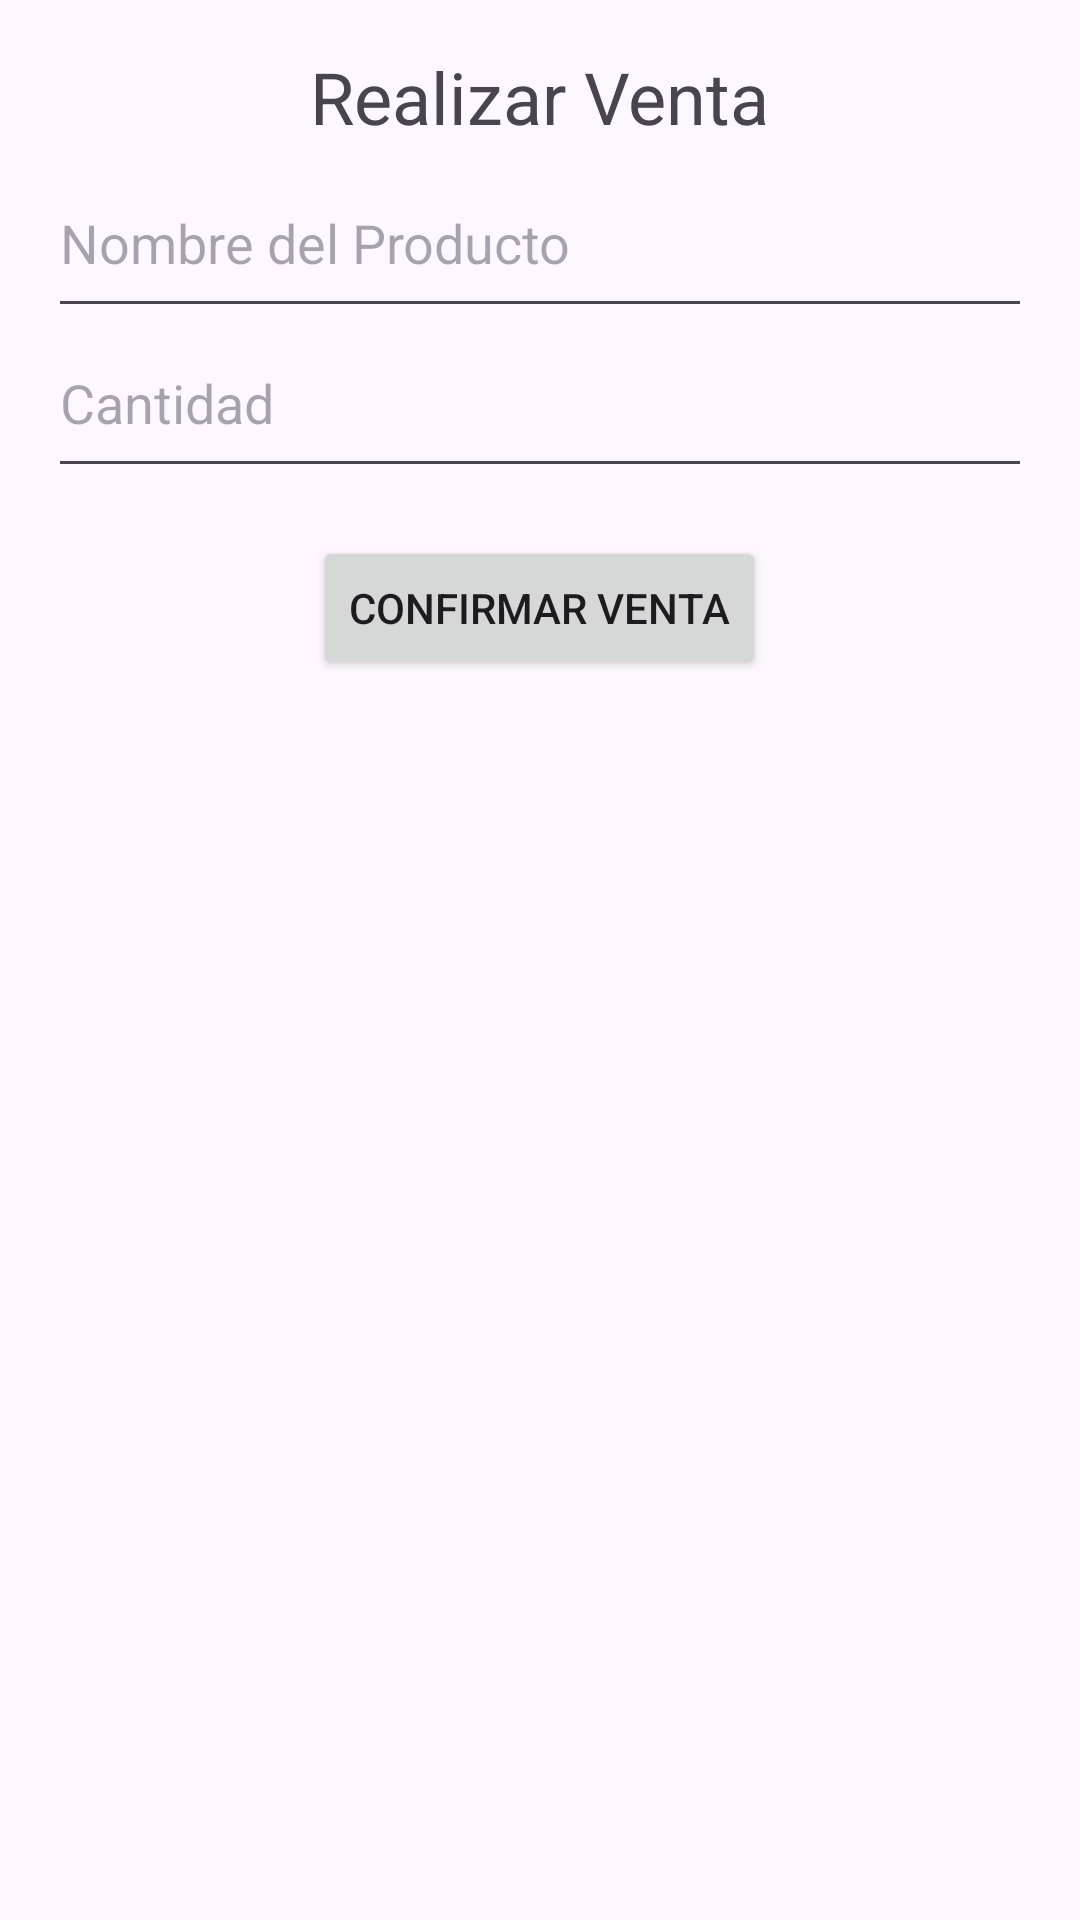

Write the Android layout XML for this screen, with the resource values it uses.
<!-- AndroidManifest.xml: application theme Theme.Base_datos -->
<!-- res/layout/activity_make_sale.xml -->
<?xml version="1.0" encoding="utf-8"?>
<RelativeLayout xmlns:android="http://schemas.android.com/apk/res/android"
    android:layout_width="match_parent"
    android:layout_height="match_parent"
    android:padding="16dp">

    <TextView
        android:id="@+id/tvMakeSale"
        android:layout_width="wrap_content"
        android:layout_height="wrap_content"
        android:text="Realizar Venta"
        android:textSize="24sp"
        android:layout_centerHorizontal="true" />

    <EditText
        android:id="@+id/etProductName"
        android:layout_width="395dp"
        android:layout_height="60dp"
        android:layout_below="@id/tvMakeSale"
        android:layout_marginTop="1dp"
        android:hint="Nombre del Producto" />

    <EditText
        android:id="@+id/etQuantity"
        android:layout_width="395dp"
        android:layout_height="60dp"
        android:layout_below="@id/etProductName"
        android:layout_marginTop="-7dp"
        android:hint="Cantidad" />

    <Button
        android:id="@+id/btnConfirmSale"
        android:layout_width="wrap_content"
        android:layout_height="wrap_content"
        android:text="Confirmar Venta"
        android:layout_below="@id/etQuantity"
        android:layout_marginTop="16dp"
        android:layout_centerHorizontal="true" />

</RelativeLayout>
<!-- resources referenced by this layout -->
<resources>
  <style name="Theme.Base_datos" parent="Base.Theme.Base_datos" />
  <style name="Base.Theme.Base_datos" parent="Theme.Material3.DayNight.NoActionBar">
          
          
      </style>
</resources>
